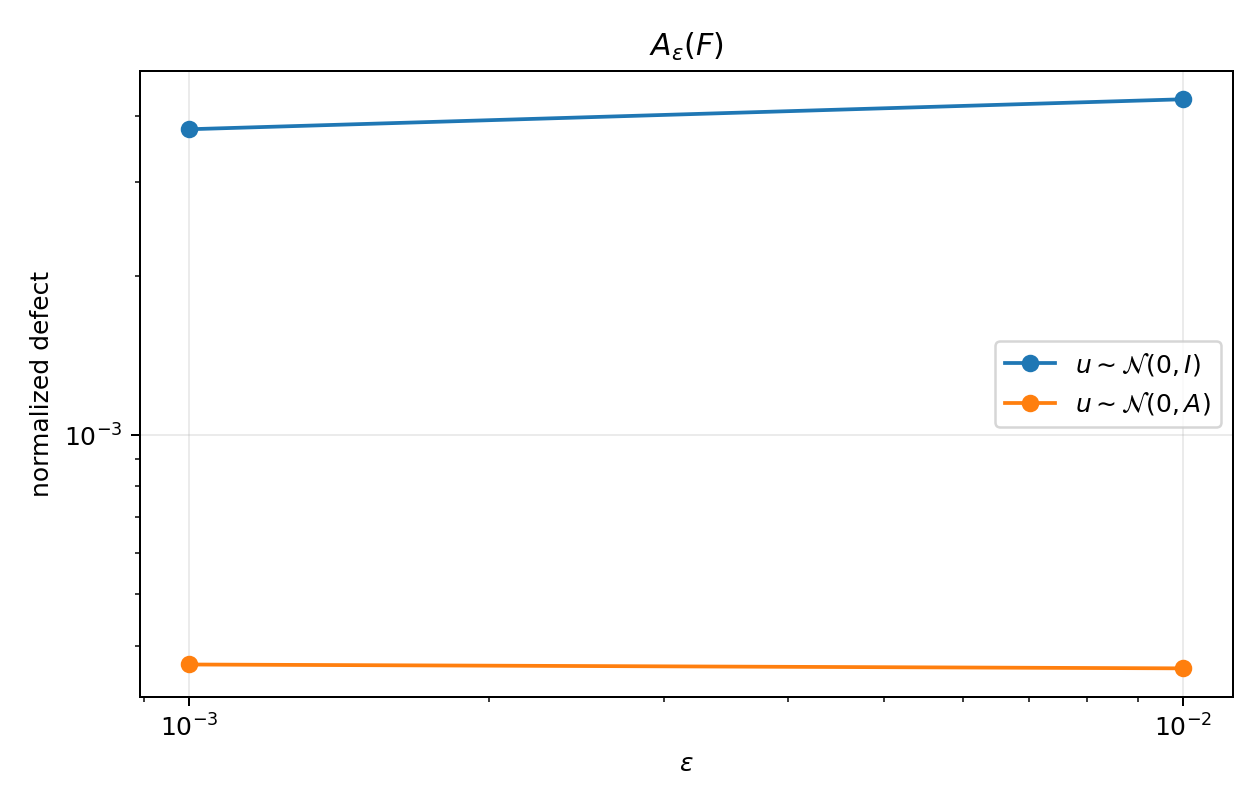

Source data for this figure (header and first rows):
episode, probe_kind, eps, additivity_defect
0, isotropic, 0.001, 0.002471
0, isotropic, 0.01, 0.004858
0, label, 0.001, 0.0003373
0, label, 0.01, 0.0002749
1, isotropic, 0.001, 0.007765
1, isotropic, 0.01, 0.00621
1, label, 0.001, 0.0006956
1, label, 0.01, 0.0004665
2, isotropic, 0.001, 0.001502
2, isotropic, 0.01, 0.001941
2, label, 0.001, 0.0001454
2, label, 0.01, 0.0004256
3, isotropic, 0.001, 0.003383
3, isotropic, 0.01, 0.004218
3, label, 0.001, 0.0002965
3, label, 0.01, 0.0002833
